Run: headless pygame with SDL's dummy video driver; simulated clock (each Clock.tick advances the game by its frame time, no real sleeping); random seed 0; keys injected as events and as key.get_pressed() state; no mouse input.
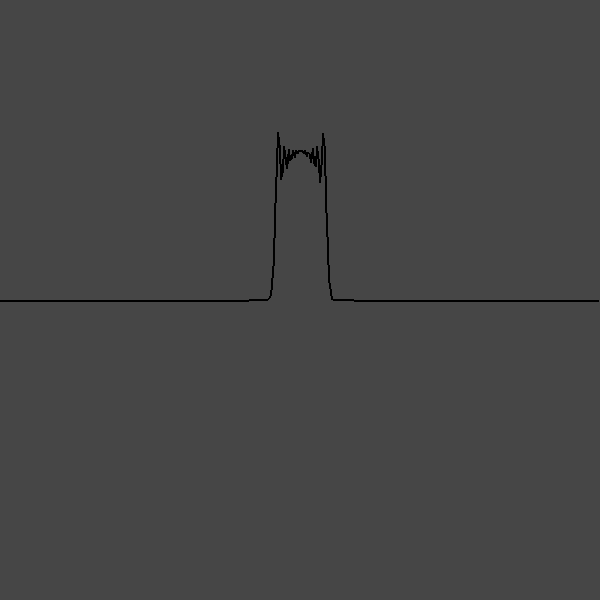
Frame 1 of 4 · flips 1–60 · no input
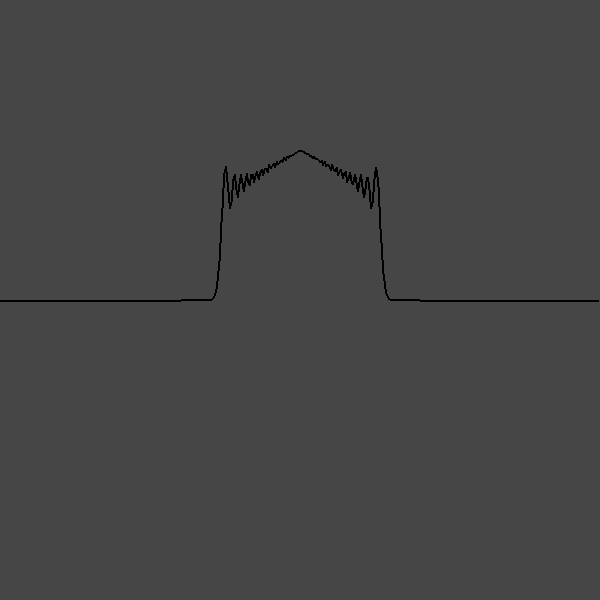
Frame 2 of 4 · flips 61–180 · tapped SPACE, RETURN · held RIGHT (→), D
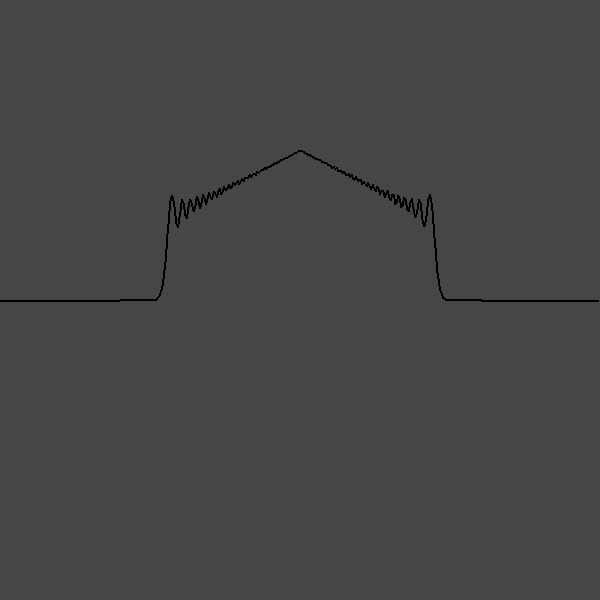
Frame 3 of 4 · flips 181–300 · held DOWN (↓), S
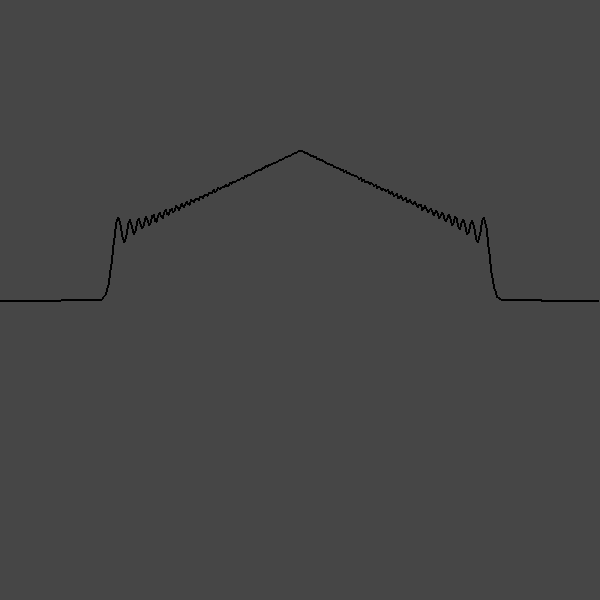
Frame 4 of 4 · flips 301–420 · held LEFT (←), A, UP (↑), W

The pygame program that drew these frames:

import pygame as pg
import math

pg.init()

width, height = 600, 600
screen = pg.display.set_mode((width, height))
pg.display.set_caption("2d Wave Equation Simulation")
clock = pg.time.Clock()

running = True
paused = False
fps = 120


class Point:
    def __init__(self, index, y, yV):
        self.index = index
        self.y = y
        self.yV = yV
        self.yA = 0

    def simulate(self):
        self.yV += self.yA/fps
        self.y += self.yV/fps


# little pieces of string
points = []
pointCount = 400
pointWidth = width/pointCount
stringConstant = 3000
dampening = 0.5

def reset():
    global points
    # initial heights of pieces
    # sine wave
    #points = [Point(i, height/4 * math.sin(i*pointWidth * 2*math.pi/width)) for i in range(pointCount)] # y coordinate of each piece
    # bell curve
    #points = [Point(i, height/6 * math.e**(-((i*pointWidth - width/2)/width/0.1)**2)) for i in range(pointCount)]

    # mix
    #points = [Point(i, height/4 * math.sin(i*pointWidth * 2*math.pi/width) + height/8 * math.sin(i*pointWidth * 6*math.pi/width) + height/2 * math.e**(-((i*pointWidth - width/2)/width/0.1)**2), 0) for i in range(pointCount)]

    # zero
    points = [Point(i, 0, 0) for i in range(pointCount)]

    #points = [Point(i, (height/2 * math.e**(-((i*pointWidth - width/2)/(width*0.1))**2)) + (-height/5 * math.e**(-((pointWidth*i - width/2)/(0.2*width))**2)), 0) for i in range(pointCount)]


def drawString():
    for i in range(pointCount-1):
        pg.draw.line(screen, (0,0,0), (i*pointWidth, height/2 - points[i].y), ((i+1)*pointWidth, height/2 - points[i+1].y), width=2)


def simulateString(): 

    for i in range(1, pointCount-1):
        leftY = points[i-1].y
        y = points[i].y
        rightY = points[i+1].y

        points[i].yA = ((stringConstant/(pointWidth**2)) * (rightY - 2*y + leftY) - dampening*points[i].yV)

        if i == round(pointCount/2):
            points[i].y = height/4
            points[i].yV = 0
            points[i].yA = 0

    for point in points:
        point.simulate()


def update():
    screen.fill((70, 70, 70))

    drawString()
    simulateString()

    pg.display.flip()


reset()

while running:
    clock.tick_busy_loop(fps)
    pg.display.set_caption(f'2d Wave Simulation --- fps = {round(clock.get_fps(), 2)}')

    for event in pg.event.get():
        if event.type == pg.QUIT:
            running = False
        elif event.type == pg.KEYDOWN:
            if event.key == pg.K_q:
                running = False
            if event.key == pg.K_r:
                reset()
            if event.key == pg.K_p:
                paused = not paused
            if event.key == pg.K_RIGHT and paused:
                update()
            if event.key == pg.K_LEFT and paused:
                update()

    if not paused:
        update()
